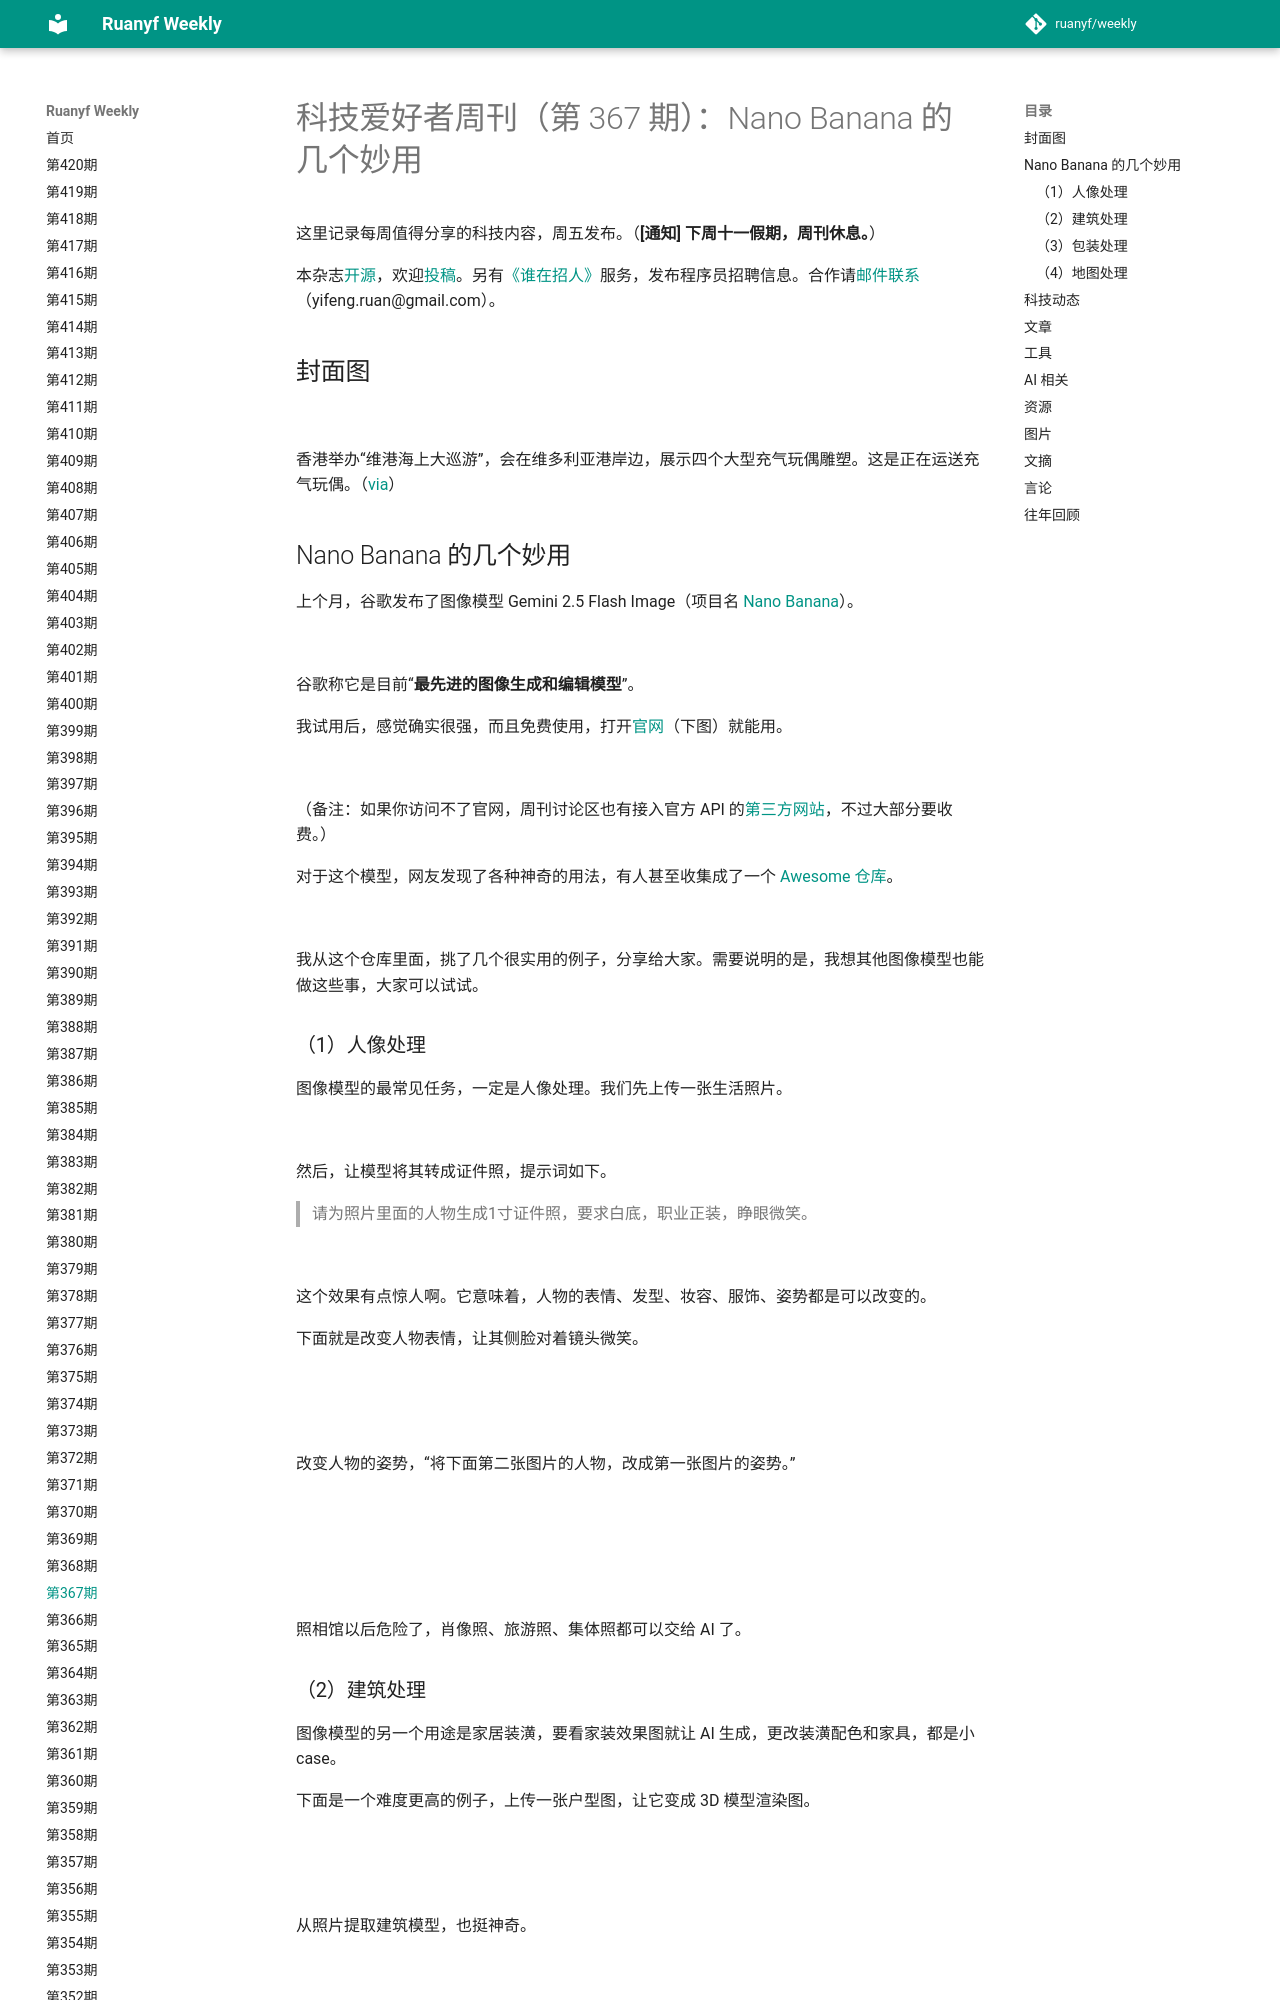

repository: xanxushu/weekly · page: issue-367/index.html · generator: mkdocs

# 科技爱好者周刊（第 367 期）：Nano Banana 的几个妙用

这里记录每周值得分享的科技内容，周五发布。（**[通知] 下周十一假期，周刊休息。**）

本杂志[开源](https://github.com/ruanyf/weekly)，欢迎[投稿](https://github.com/ruanyf/weekly/issues)。另有[《谁在招人》](https://github.com/ruanyf/weekly/issues/7674)服务，发布程序员招聘信息。合作请[邮件联系](mailto:yifeng.ruan@gmail.com)（yifeng.ruan@gmail.com）。

## 封面图

![](https://cdn.beekka.com/blogimg/asset/202509/bg2025092501.webp)

香港举办“维港海上大巡游”，会在维多利亚港岸边，展示四个大型充气玩偶雕塑。这是正在运送充气玩偶。（[via](https://ztylez.com/life/play/2025/09/23/331873/)）

## Nano Banana 的几个妙用

上个月，谷歌发布了图像模型 Gemini 2.5 Flash Image（项目名 [Nano Banana](https://aistudio.google.com/models/gemini-2-5-flash-image)）。

![](https://cdn.beekka.com/blogimg/asset/202509/bg2025091305.webp)

谷歌称它是目前“**最先进的图像生成和编辑模型**”。

我试用后，感觉确实很强，而且免费使用，打开[官网](https://aistudio.google.com/prompts/new_chat?model=gemini-2.5-flash-image-preview)（下图）就能用。

![](https://cdn.beekka.com/blogimg/asset/202509/bg2025092111.webp)

（备注：如果你访问不了官网，周刊讨论区也有接入官方 API 的[第三方网站](https://github.com/search?q=repo%3Aruanyf%2Fweekly+nano+banana&type=issues)，不过大部分要收费。）

对于这个模型，网友发现了各种神奇的用法，有人甚至收集成了一个 [Awesome 仓库](https://github.com/PicoTrex/Awesome-Nano-Banana-images)。

![](https://cdn.beekka.com/blogimg/asset/202509/bg2025092113.webp)

我从这个仓库里面，挑了几个很实用的例子，分享给大家。需要说明的是，我想其他图像模型也能做这些事，大家可以试试。

### （1）人像处理

图像模型的最常见任务，一定是人像处理。我们先上传一张生活照片。

![](https://cdn.beekka.com/blogimg/asset/202509/bg2025091308.webp)

然后，让模型将其转成证件照，提示词如下。

> 请为照片里面的人物生成1寸证件照，要求白底，职业正装，睁眼微笑。

![](https://cdn.beekka.com/blogimg/asset/202509/bg2025091309.webp)

这个效果有点惊人啊。它意味着，人物的表情、发型、妆容、服饰、姿势都是可以改变的。

下面就是改变人物表情，让其侧脸对着镜头微笑。

![](https://cdn.beekka.com/blogimg/asset/202509/bg2025091319.webp)

![](https://cdn.beekka.com/blogimg/asset/202509/bg2025091320.webp)

改变人物的姿势，“将下面第二张图片的人物，改成第一张图片的姿势。”

![](https://cdn.beekka.com/blogimg/asset/202509/bg2025091316.webp)

![](https://cdn.beekka.com/blogimg/asset/202509/bg2025091317.webp)

![](https://cdn.beekka.com/blogimg/asset/202509/bg2025091318.webp)

照相馆以后危险了，肖像照、旅游照、集体照都可以交给 AI 了。
